Run: headless pygame with SDL's dummy video driver; simulated clock (each Clock.tick advances the game by its frame time, no real sleeping); random seed 0; keys injected as events and as key.get_pressed() state; mouse plan: one left click at the window centre at the start of phase 2, then a move to the lower-right quarter at the start of phase 3.
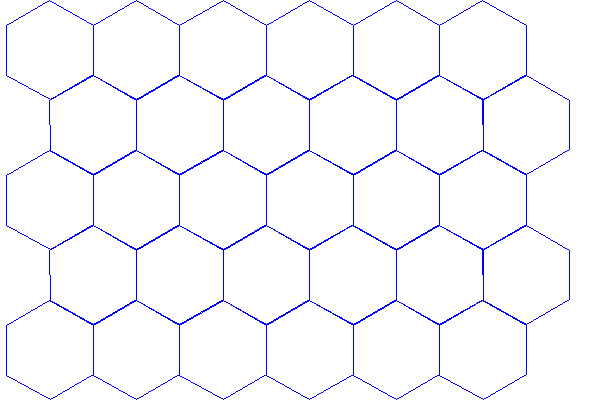
Frame 1 of 4 · flips 1–60 · no input
Frame 2 of 4 · flips 61–180 · clicked the window centre · tapped SPACE, RETURN · held RIGHT (→), D · screen unchanged from frame 1, image omitted
Frame 3 of 4 · flips 181–300 · moved the mouse to the lower-right quarter · held DOWN (↓), S · screen unchanged from frame 2, image omitted
Frame 4 of 4 · flips 301–420 · held LEFT (←), A, UP (↑), W · screen unchanged from frame 3, image omitted

The pygame program that drew these frames:

import pygame
from math import cos, sin, sqrt
import random

pygame.init()
screen = pygame.display.set_mode((600, 400))
pygame.display.set_caption("HexSweep.py")

running = True
is_first_hexagon_clicked = False

def draw_hexgon(Surface, color, size, position, is_flat_top):
    PI = 3.14
    points = []

    i = 0
    for j in range(6):
        if is_flat_top:
            angle_deg = 60 * i
        else:
            angle_deg = 60 * i - 30
        angle_rad = PI / 180 * angle_deg
        x = position[0] + size * cos(angle_rad)
        y = position[1] + size * sin(angle_rad)
        points.append((x,y))
        i += 1
    
    pygame.draw.lines(
        Surface,
        color,
        True,
        points
    )
    return points

def draw_hexagon_grid(Surface, color, size, rows, columns, start_pos, is_flat_top=True):
    height = sqrt(3) * size
    width = 2 * size
    if is_flat_top:    
        horiz = 3/2 * size
        vert = sqrt(3) * size
        vert = vert/2
    else:
        horiz = sqrt(3) * size
        horiz = horiz/2
        vert = 3/2 * size

    hexagons = []
    pos_x = start_pos[0]
    pos_y = start_pos[1]

    for row in range(rows):
        for col in range(columns):
            points = draw_hexgon(Surface, color, size, (pos_x, pos_y), is_flat_top)
            hexagons.append(((row, col), (pos_x, pos_y), points))
            pos_x += horiz * 2
        pos_y += vert
        pos_x = start_pos[0]
        if row % 2 == 0:
            pos_x += horiz
        

    return hexagons

def point_in_hexagon(point, hexagon):
    x, y = point
    inside = False
    n = len(hexagon)
    p1x, p1y = hexagon[0]
    for i in range(n + 1):
        p2x, p2y = hexagon[i % n]
        if y > min(p1y, p2y):
            if y <= max(p1y, p2y):
                if x <= max(p1x, p2x):
                    if p1y != p2y:
                        xinters = (y - p1y) * (p2x - p1x) / (p2y - p1y) + p1x
                    if p1x == p2x or x <= xinters:
                        inside = not inside
        p1x, p1y = p2x, p2y
    return inside

def generate_mines(row, col, first_coord):
    all_hexagons = row * col
    all_hexagons_fraction = int(all_hexagons * 0.2)
    first_coord_row = first_coord[0]
    first_coord_col = first_coord[1]
    matrix = [[0] * col for _ in range(row)]
    mines_remaining = all_hexagons_fraction

    while True:
        x = random.randrange(0, row)
        y = random.randrange(0, col)
        if x == first_coord_row and y == first_coord_col:
            continue
        if matrix[x][y] != 1:
            matrix[x][y] = 1
            mines_remaining -= 1
        if mines_remaining <= 0:
            break
    
    print(matrix)

while running:

    screen.fill("white")

    row = 5
    col = 6
    hexagons = draw_hexagon_grid(screen, "blue", 50, row, col, (50,50),False)
    
    pygame.display.update()

    for event in pygame.event.get():
        if event.type == pygame.QUIT:
            running = False
            pygame.quit()
        elif event.type == pygame.MOUSEBUTTONDOWN:
            if event.button == 1:  
                mouse_pos = pygame.mouse.get_pos()

                for coords, hex_pos, hex_points in hexagons:
                    if point_in_hexagon(mouse_pos, hex_points):
                        print("hex at", coords)
                        if not is_first_hexagon_clicked:
                            generate_mines(row, col, coords)
                        
                        is_first_hexagon_clicked = True
                        break
